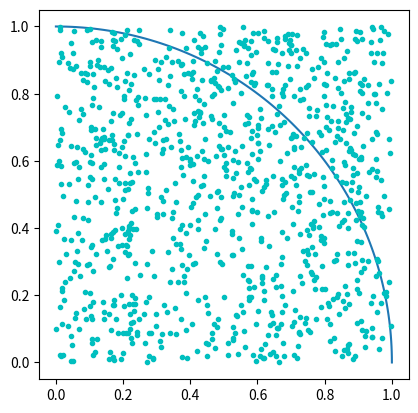

Write Python code to recreate this figure.
import numpy as np
import math
import random
import matplotlib.pyplot as plt

square_size = 1
points_inside_circle = 0
points_inside_square = 0
sample_size = 1000
arc = np.linspace(0, np.pi/2, 100)

def generate_points(size):
  x = random.random()*size
  y = random.random()*size
  return (x, y)

def is_in_circle(point, size):
  return math.sqrt(point[0]**2 + point[1]**2) <= size

def compute_pi(points_inside_circle, points_inside_square):
  return 4. * (points_inside_circle / points_inside_square)

plt.axes().set_aspect('equal')
plt.plot(1*np.cos(arc), 1*np.sin(arc))

for i in range(sample_size):
  point = generate_points(square_size)
  plt.plot(point[0], point[1], 'c.')
  points_inside_square += 1
  if is_in_circle(point, square_size):
    points_inside_circle += 1
print("Approximate value of pi is {}".format(compute_pi(points_inside_circle, points_inside_square)))